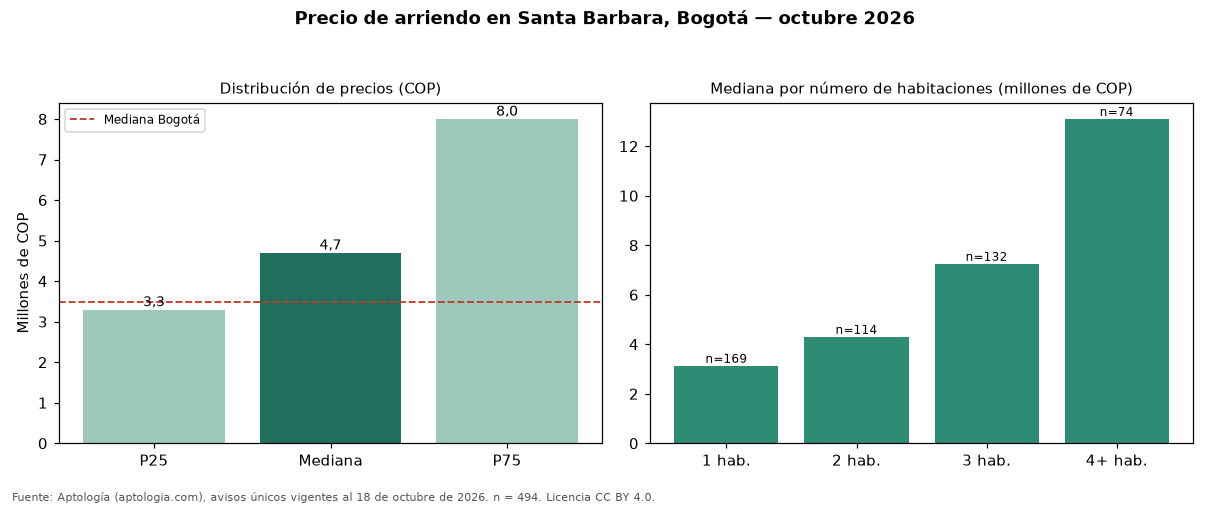

The file beside this chart, header and first rows:
seccion, metrica, valor_cop, n
precio, p25, 3300000, 494
precio, mediana, 4700000, 494
precio, p75, 8000000, 494
cop_por_m2, p25, 40909, 494
cop_por_m2, mediana, 52376, 494
cop_por_m2, p75, 68063, 494
area, area_mediana_m2, 95.0, 494
habitaciones, 1, 3130371, 169
habitaciones, 2, 4300000, 114
habitaciones, 3, 7250000, 132
habitaciones, 4+, 13100000, 74
administracion, mediana, 769629, 233
estrato, moda, 6, 
parqueadero, porcentaje_con_parqueadero, 92.5, 494
ciudad, mediana_ciudad, 3497000, 19948
ciudad, mediana_cop_por_m2_ciudad, 48571, 19948
